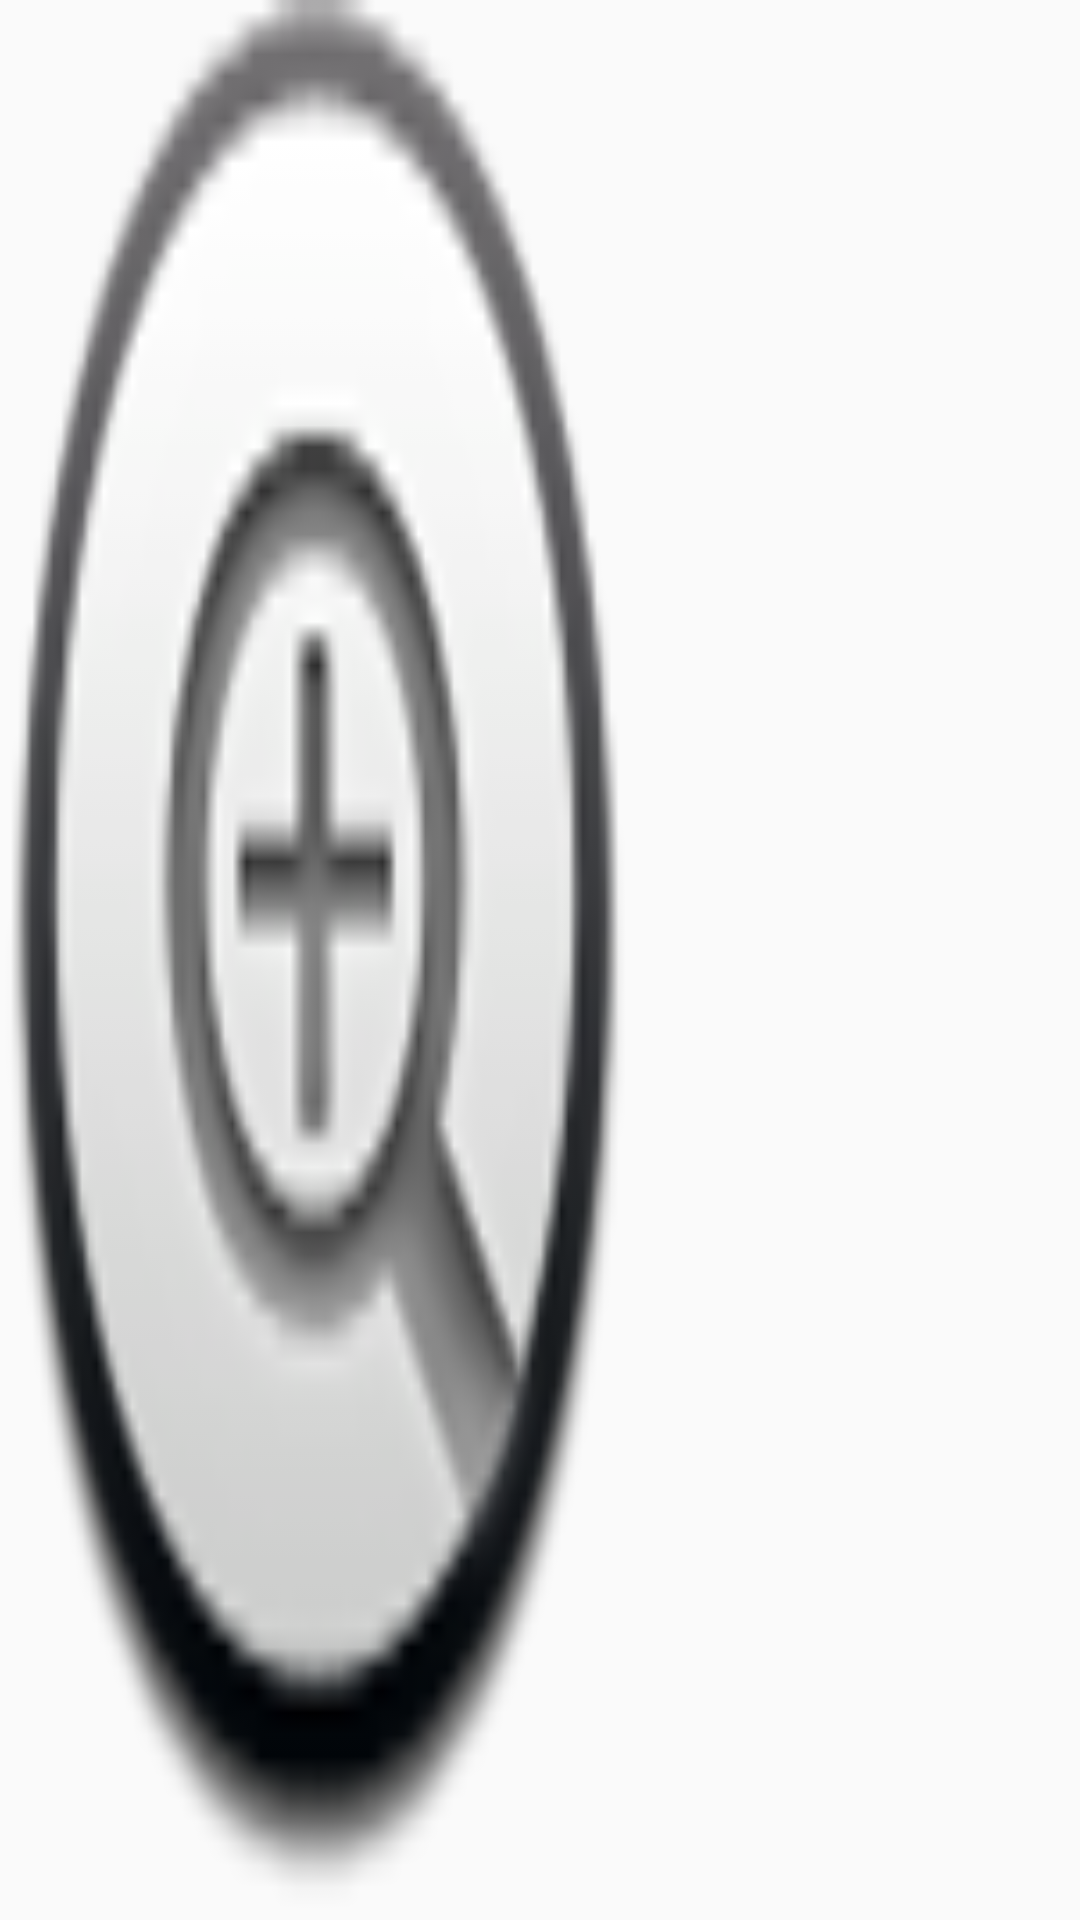

Write the Android layout XML for this screen, with the resource values it uses.
<!-- AndroidManifest.xml: application theme AppTheme -->
<!-- res/layout/card_productos.xml -->
<?xml version="1.0" encoding="utf-8"?>
<RelativeLayout xmlns:android="http://schemas.android.com/apk/res/android"
    xmlns:tools="http://schemas.android.com/tools"
    android:layout_width="match_parent"
    android:layout_height="240dp"
    android:layout_margin="8dp"
    android:orientation="vertical">


    <ImageView
        android:id="@+id/imgProduct"
        android:layout_width="match_parent"
        android:layout_height="match_parent"
        android:scaleType="fitXY"
        android:src="@android:drawable/btn_plus"/>

    <LinearLayout
            android:layout_width="match_parent"
            android:layout_height="wrap_content"
            android:layout_alignParentBottom="true"
            android:layout_margin="10dp"
            android:orientation="vertical"
            android:background="@color/segundo"
            android:id="@+id/boxDetalle"
            android:visibility="invisible">

            <TextView
                android:layout_width="wrap_content"
                android:layout_height="wrap_content"
                android:text="dasdasdassad"
                android:id="@+id/txtNombre"
                android:textStyle="bold"
                android:textColor="@color/colorPrimaryDark"/>

            <TextView
                android:layout_width="wrap_content"
                android:layout_height="wrap_content"
                android:text=""
                android:id="@+id/txtPrecio"
                android:textColor="@android:color/holo_orange_dark"/>

            <TextView
                android:layout_width="wrap_content"
                android:layout_height="wrap_content"
                android:text=""
                android:id="@+id/txtDescripcion"
                android:textColor="@color/primero"/>

        </LinearLayout>



</RelativeLayout>
<!-- resources referenced by this layout -->
<resources>
  <color name="colorPrimaryDark">#3700B3</color>
  <color name="primero">#AA96DA</color>
  <color name="segundo">#C5FAD5</color>
  <style name="AppTheme" parent="Theme.AppCompat.Light.NoActionBar">
          
          <item name="colorPrimary">@color/primero</item>
          <item name="colorPrimaryDark">@color/colorPrimaryDark</item>
          <item name="colorAccent">@color/colorAccent</item>
      </style>
  <color name="colorAccent">#03DAC5</color>
</resources>
